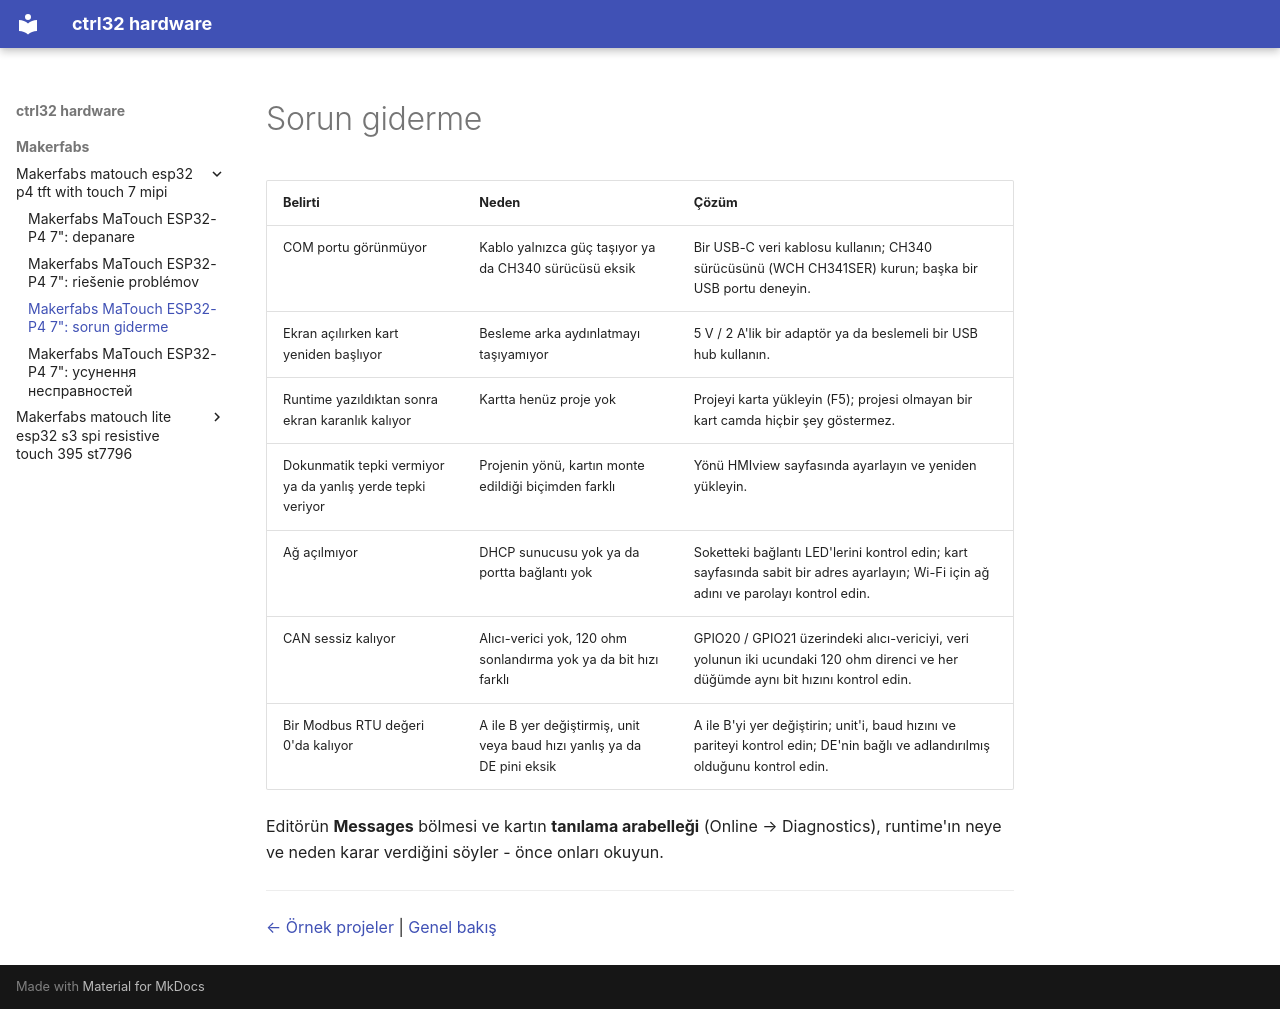

repository: ctrl32/hardware · page: makerfabs/makerfabs-matouch-esp32-p4-tft-with-touch-7-mipi/troubleshooting.tr/index.html · generator: mkdocs

---
title: 'Makerfabs MaTouch ESP32-P4 7": sorun giderme'
slug: troubleshooting
sidebar_position: 90
image: img/board-01.jpg
image_alt: Makerfabs MaTouch ESP32-P4 7"
tags:
- esp32-p4
- display
- touch
- hmi
- ethernet
- makerfabs
- troubleshooting
---

# Sorun giderme

| Belirti | Neden | Çözüm |
|---|---|---|
| COM portu görünmüyor | Kablo yalnızca güç taşıyor ya da CH340 sürücüsü eksik | Bir USB-C veri kablosu kullanın; CH340 sürücüsünü (WCH CH341SER) kurun; başka bir USB portu deneyin. |
| Ekran açılırken kart yeniden başlıyor | Besleme arka aydınlatmayı taşıyamıyor | 5 V / 2 A'lik bir adaptör ya da beslemeli bir USB hub kullanın. |
| Runtime yazıldıktan sonra ekran karanlık kalıyor | Kartta henüz proje yok | Projeyi karta yükleyin (F5); projesi olmayan bir kart camda hiçbir şey göstermez. |
| Dokunmatik tepki vermiyor ya da yanlış yerde tepki veriyor | Projenin yönü, kartın monte edildiği biçimden farklı | Yönü HMIview sayfasında ayarlayın ve yeniden yükleyin. |
| Ağ açılmıyor | DHCP sunucusu yok ya da portta bağlantı yok | Soketteki bağlantı LED'lerini kontrol edin; kart sayfasında sabit bir adres ayarlayın; Wi-Fi için ağ adını ve parolayı kontrol edin. |
| CAN sessiz kalıyor | Alıcı-verici yok, 120 ohm sonlandırma yok ya da bit hızı farklı | GPIO20 / GPIO21 üzerindeki alıcı-vericiyi, veri yolunun iki ucundaki 120 ohm direnci ve her düğümde aynı bit hızını kontrol edin. |
| Bir Modbus RTU değeri 0'da kalıyor | A ile B yer değiştirmiş, unit veya baud hızı yanlış ya da DE pini eksik | A ile B'yi yer değiştirin; unit'i, baud hızını ve pariteyi kontrol edin; DE'nin bağlı ve adlandırılmış olduğunu kontrol edin. |

Editörün **Messages** bölmesi ve kartın **tanılama arabelleği** (Online → Diagnostics), runtime'ın neye ve neden karar verdiğini söyler - önce onları okuyun.

---

[← Örnek projeler](examples/README.tr.md) | [Genel bakış](README.tr.md)
